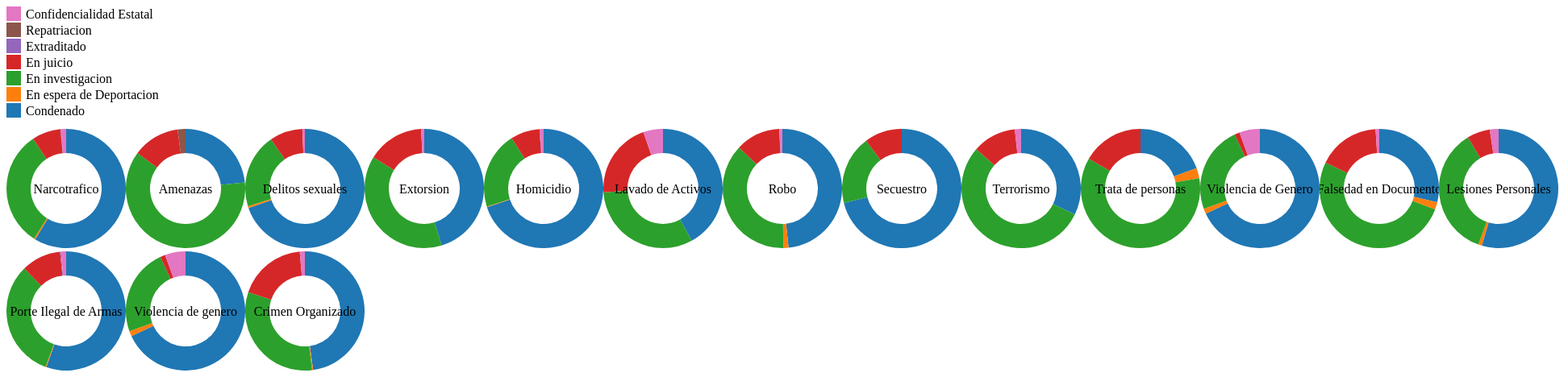
D3 v5 page, settled after 480 driven frames (8 s of simulated time); the page loaded 1 data file(s).


			//https://bl.ocks.org/mbostock/3888852
		var radius = 74,
    	padding = 10;

		
		var color = d3.scaleOrdinal(d3.schemeCategory10);

		//var color = d3.scaleOrdinal()
    	//.range(["#98abc5", "#8a89a6", "#7b6888", "#6b486b", "#a05d56", "#d0743c", "#ff8c00"]);

    	var arc = d3.arc()
    	.outerRadius(radius)
    	.innerRadius(radius - 30);


    	var pie = d3.pie()
    	.value(function(d) { return d.population; })
    	.sort(null);

    	
    	d3.csv("data.csv").then(function(data) {
    		color.domain(d3.keys(data[0]).filter(function(key) { return key !== "Delito"; }));

  		data.forEach(function(d) {
    	d.ages = color.domain().map(function(name) {
      return {name: name, population: +d[name]};
    		});
    	});
  	
  		var legend = d3.select("body").append("svg")
      .attr("class", "legend")
      .attr("width", radius * 60)
      .attr("height", radius * 2)
    .selectAll("g")
      .data(color.domain().slice().reverse())
    .enter().append("g")
      .attr("transform", function(d, i) { return "translate(0," + i * 20 + ")"; });


      	legend.append("rect")
     .attr("width", 18)
      .attr("height", 18)
      .style("fill", color);

      legend.append("text")
      .attr("x", 24)
      .attr("y", 9)
      .attr("dy", ".35em")
      .text(function(d) { return d; });



  	
      var svg = d3.select("body").selectAll(".pie")
      .data(data)
    .enter().append("svg")
      .attr("class", "pie")
      .attr("width", radius * 2)
      .attr("height", radius * 2)
    .append("g")
      .attr("transform", "translate(" + radius + "," + radius + ")");


      svg.selectAll(".arc")
      .data(function(d) { return pie(d.ages); })
    .enter().append("path")
      .attr("class", "arc")
      .attr("d", arc)
      .style("fill", function(d) { return color(d.data.name); });

  svg.append("text")
      .attr("dy", ".35em")
      .style("text-anchor", "middle")
      .text(function(d) { return d.Delito; });

  	});
  	
  	

	

### data: data.csv
Delito, Condenado, En espera de Deportacion, En investigacion, En juicio, Extraditado, Repatriacion, Confidencialidad Estatal
Narcotrafico, 6401, 43, 3447, 849, 11, 2, 155
Amenazas, 11, 0, 29, 6, 0, 1, 0
Delitos sexuales, 407, 3, 118, 52, 0, 0, 4
Extorsion, 53, 0, 45, 18, 0, 0, 1
Homicidio, 816, 2, 244, 92, 2, 0, 11
Lavado de Activos, 63, 0, 48, 31, 0, 0, 8
Robo, 1518, 43, 1172, 380, 2, 0, 25
Secuestro, 251, 0, 66, 36, 0, 0, 0
Terrorismo, 19, 0, 32, 7, 0, 0, 1
Trata de personas, 14, 2, 44, 12, 0, 0, 0
Violencia de Genero, 49, 1, 17, 1, 0, 0, 4
Falsedad en Documento, 29, 2, 52, 17, 0, 0, 1
Lesiones Personales, 114, 2, 75, 13, 0, 0, 5
Porte Ilegal de Armas, 237, 1, 137, 46, 1, 0, 6
Violencia de genero, 49, 1, 17, 1, 0, 0, 4
Crimen Organizado, 173, 1, 116, 67, 0, 0, 5